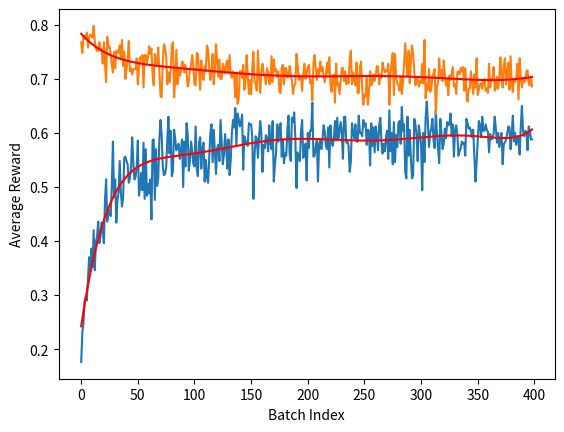

Python code for this plot:
import numpy as np
from math import log

from matplotlib import pyplot as plt

def ucb(q_a, n_a, t):
    """
    Function that chooses an action by upper confidence bound method
    
    INPUT:
        q_a: q function estimates
        n_a: action counts
        t: timestep
        
    OUTPUT:
        ix_0: action on the 0th axis (i.e. p(g | i))
        ix_1: action on the 1st axis (i.e. p(g | g))
    """
    c = 2  # hyperparameter; degree of exploration
    f = q_a + c * np.sqrt(log(t) / (n_a + 1))
    ix_0, ix_1 = np.unravel_index(np.argmax(f), f.shape)  # get max index in the array
    return ix_0, ix_1
    

def persuasion_bandit():
    """
    Function that runs persuasion bandits a la Kamenica 2018

    """
    n_iters = int(2*1e5)
    
    # discrete action space for now. 7 actions
    # to correspond to [GK13] optimum
    n_actions = 8
    
    # set up prior so prior[0] = mu_0(innocent), etc.
    prior = np.array([0.7, 0.3])
    posterior = np.array([0, 0], dtype=float)
    
    # initialize empty q function and action counts. axis 0 denotes choices
    # for p(g | innocent), axis 1 denotes choices for p(g | guilty).
    q_a = np.zeros((n_actions, n_actions))
    n_a = np.zeros((n_actions, n_actions))
    
    # define the reward function; 1 if the judge convicts, 0 otherwise
    r_a = lambda p: 1 if p[1] >= p[0] else 0
    
    # keep track of senders rewards
    s_reward_means = []
    s_batch_rewards = []  # average over 50 samples

    # keep track of regret
    r_reward_means = []
    r_batch_rewards = []
    for t in range(1, n_iters):
        if t % 500 == 0:
            s_reward_means.append(np.mean(s_batch_rewards))
            s_batch_rewards = []

            r_reward_means.append(np.mean(r_batch_rewards))
            r_batch_rewards = []
        
        # actions: bandit agent chooses p(g | i) and p(g | g)
        # these two probs completely characterize the distribution
        # ix_0: index (= numerator) of p(g | i), (along the 0th axis)
        # ix_1: index (= numerator) of p(g | g), (along the 1st axis)
        ix_0, ix_1 = ucb(q_a, n_a, t)
        
        # get previous estimates for q(a), n(a)
        q_old, n_old = q_a[ix_0, ix_1], n_a[ix_0, ix_1]
        
        # get signal realization probabilities
        p_gi, p_gg = np.divide([ix_0, ix_1], n_actions - 1)
        p_ii, p_ig = 1 - p_gi, 1 - p_gg
        
        # set up matrix so signal[0,0] gets you p(i | innocent), etc.
        pi = np.array([[p_ii, p_ig],[p_gi, p_gg]])
        
        # sample state of the world; 1 = guilty, 0 = innocent
        state = np.random.choice([0, 1], p=prior)
        
        # signal realization
        if state == 1:
            signal = np.random.choice([0, 1], p=[p_ig, p_gg])
        elif state == 0:
            signal = np.random.choice([0, 1], p=[p_ii, p_gi])
        
        # form posterior for each state
        denom = (pi[signal, :] @ prior)
        posterior[0] = (pi[signal, 0] * prior[0]) / denom
        posterior[1] = (pi[signal, 1] * prior[1]) / denom

        # get the reward for the sender
        r_t = r_a(posterior)
        s_batch_rewards.append(r_t)

        # get the reward for the receiver
        r_batch_rewards.append(r_t == state)

        # update q and n functions
        n_a[ix_0, ix_1] += 1
        q_a[ix_0, ix_1] += (r_t - q_old) / n_a[ix_0, ix_1]
        
    return q_a, n_a, r_reward_means, s_reward_means
    
if __name__ == "__main__":
    q_a, n_a, r_rewards, s_rewards = persuasion_bandit()

    line = np.poly1d(np.polyfit(x=range(len(s_rewards)), y=np.array(s_rewards), deg=7))
    plt.plot(s_rewards)
    plt.plot(line(range(len(s_rewards))), 'r-')
    plt.xlabel('Batch Index')
    plt.ylabel('Average Reward')
    plt.show()

    # plot the receiver's reward
    line = np.poly1d(np.polyfit(x=range(len(r_rewards)), y=np.array(r_rewards), deg=7))
    plt.plot(r_rewards)
    plt.plot(line(range(len(r_rewards))), 'r-')
    plt.xlabel('Batch Index')
    plt.ylabel('Average Reward')
    plt.show()



        